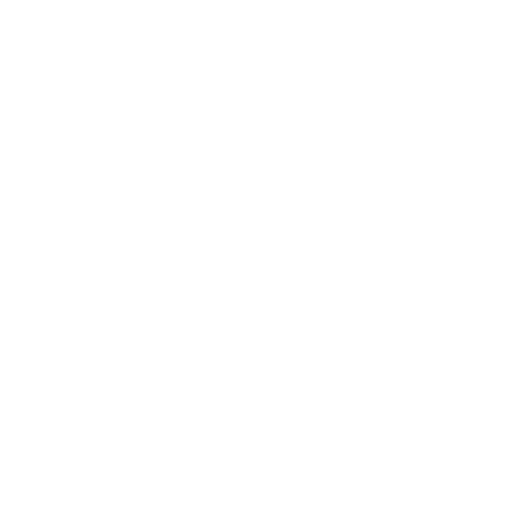
t = 0.00 s
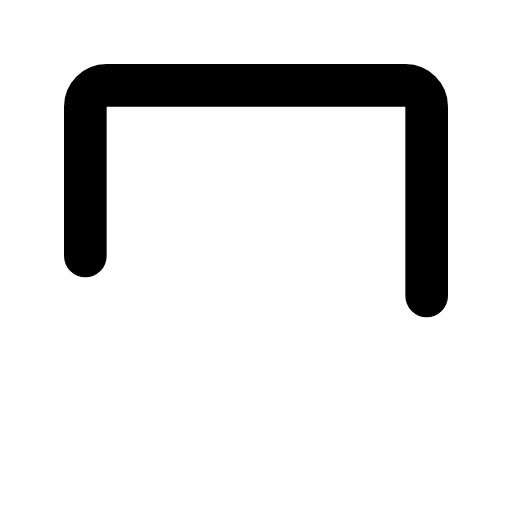
t = 0.30 s
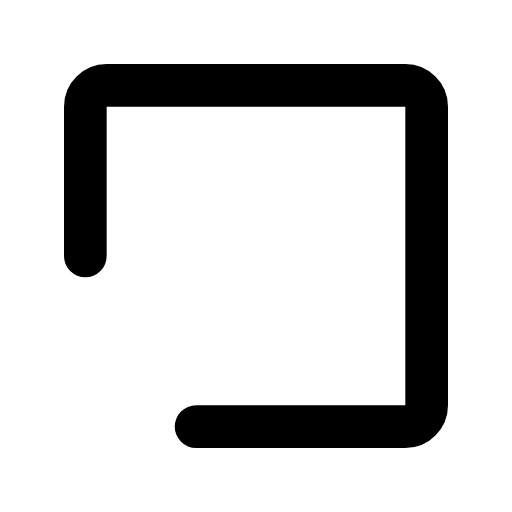
t = 0.45 s
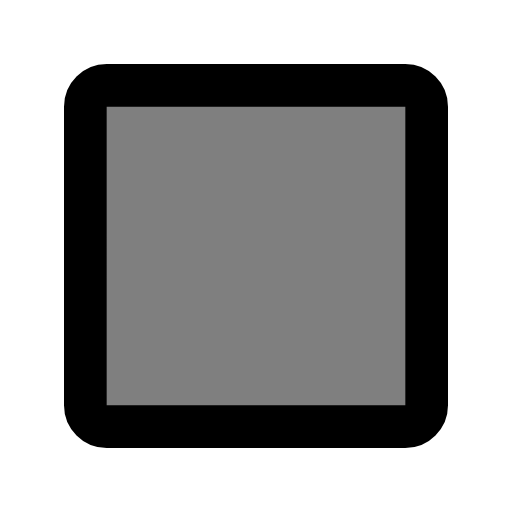
t = 0.80 s
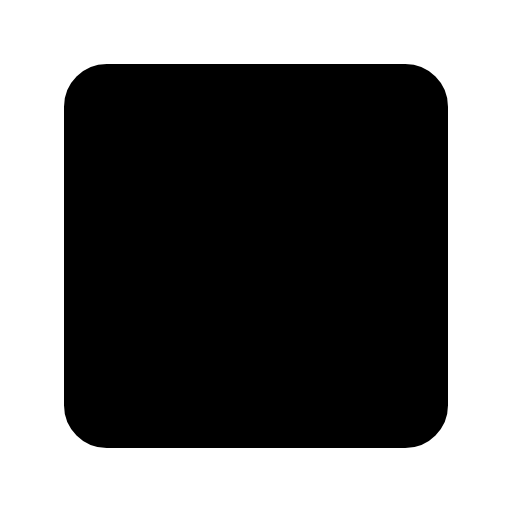
t = 1.00 s
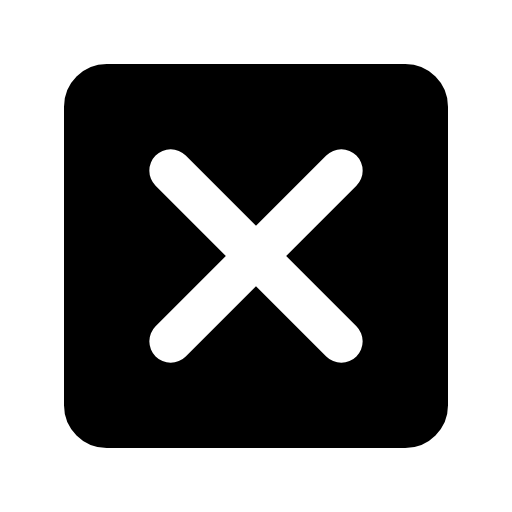
t = 1.30 s

The animated SVG that drew these frames (rendered in a browser with its animation timeline set to each time). Animation: 3 SMIL elements (animate=3); one cycle of 1.30 s.

<svg viewBox="0 0 24 24" xmlns="http://www.w3.org/2000/svg"><defs><mask id="SVG0MQ9wdFP"><g stroke-linecap="round" stroke-linejoin="round" stroke-width="2"><path d="M4 12v-7c0 -0.55 0.45 -1 1 -1h14c0.55 0 1 0.45 1 1v14c0 0.55 -0.45 1 -1 1h-14c-0.55 0 -1 -0.45 -1 -1Z" stroke="#fff" fill="#fff" stroke-dasharray="66" fill-opacity="0"><animate attributeName="stroke-dashoffset" dur="0.6s" fill="freeze" values="66;0"/><animate attributeName="fill-opacity" begin="0.6s" dur="0.4s" fill="freeze" to="1"/></path><path d="M12 12l4 4M12 12l-4 -4M12 12l-4 4M12 12l4 -4" stroke="#000" fill="none" stroke-dasharray="8" stroke-dashoffset="8"><animate attributeName="stroke-dashoffset" begin="1.1s" dur="0.2s" fill="freeze" to="0"/></path></g></mask></defs><path d="M0 0h24v24H0z" fill="currentColor" mask="url(#SVG0MQ9wdFP)"/></svg>
